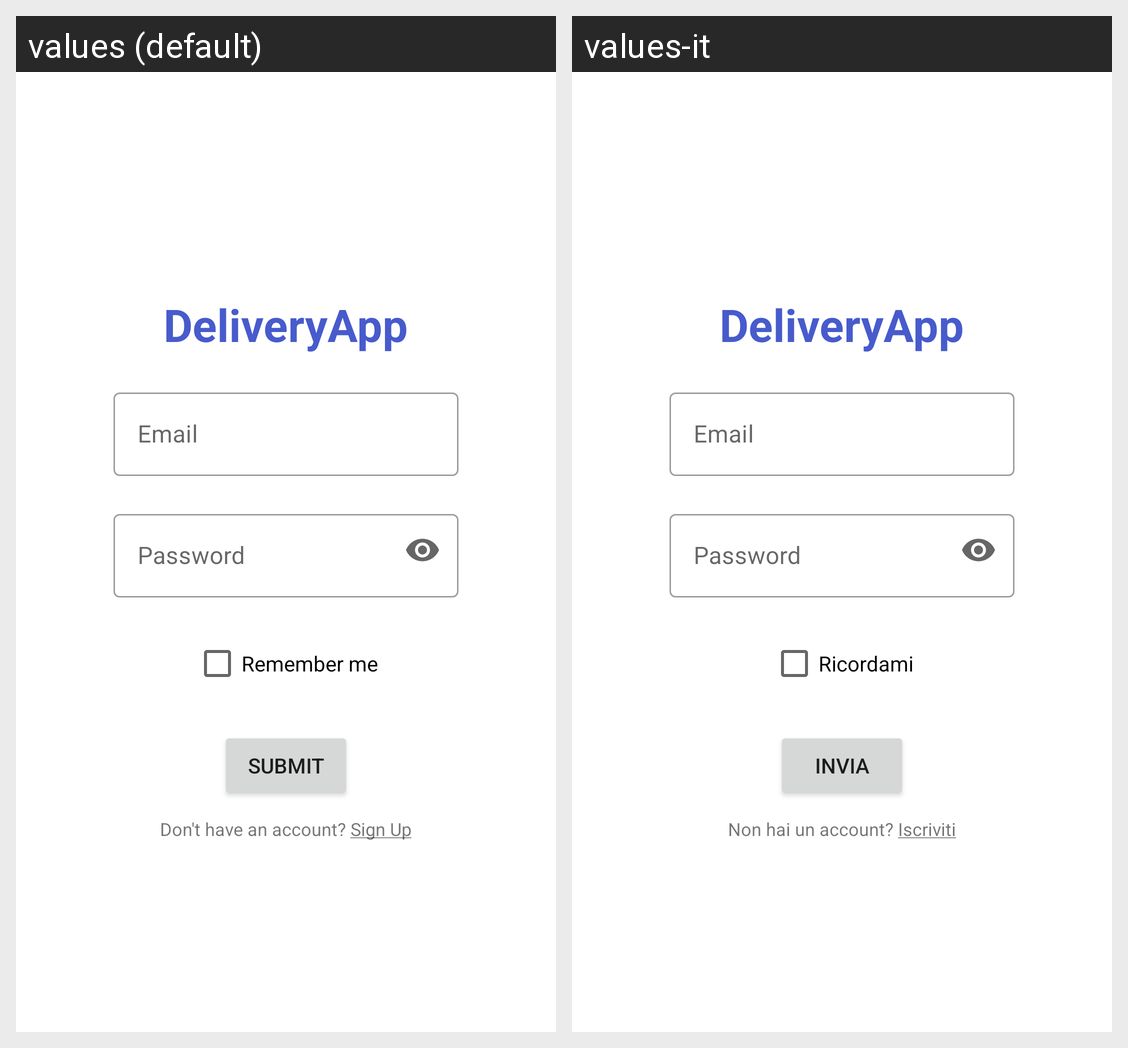

The Android screen above is rendered under two locales of the same app. Produce the string resources it draws, with the default and per-locale values.
Android screen res/layout/activity_login.xml rendered under 2 locales, left to right: values (default), values-it. Device: Nexus 5 (rendered at 1080×1920; each locale shown at half size, 540×960, under a caption strip naming it); theme Theme.DeliveryApp.
Strings drawn on this screen, with the default value and each locale's value (text and hints the layout hard-codes, and strings that could not be matched under every locale, appear in the picture but are not listed):

app_name
  values: DeliveryApp
  values-it: DeliveryApp  [not translated; the default value is used]

email_hint
  values: Email
  values-it: Email

password_hint
  values: Password
  values-it: Password

remember_me
  values: Remember me
  values-it: Ricordami

submit_button
  values: submit
  values-it: invia

sign_up
  values: Don't have an account? Sign Up
  values-it: Non hai un account? Iscriviti
